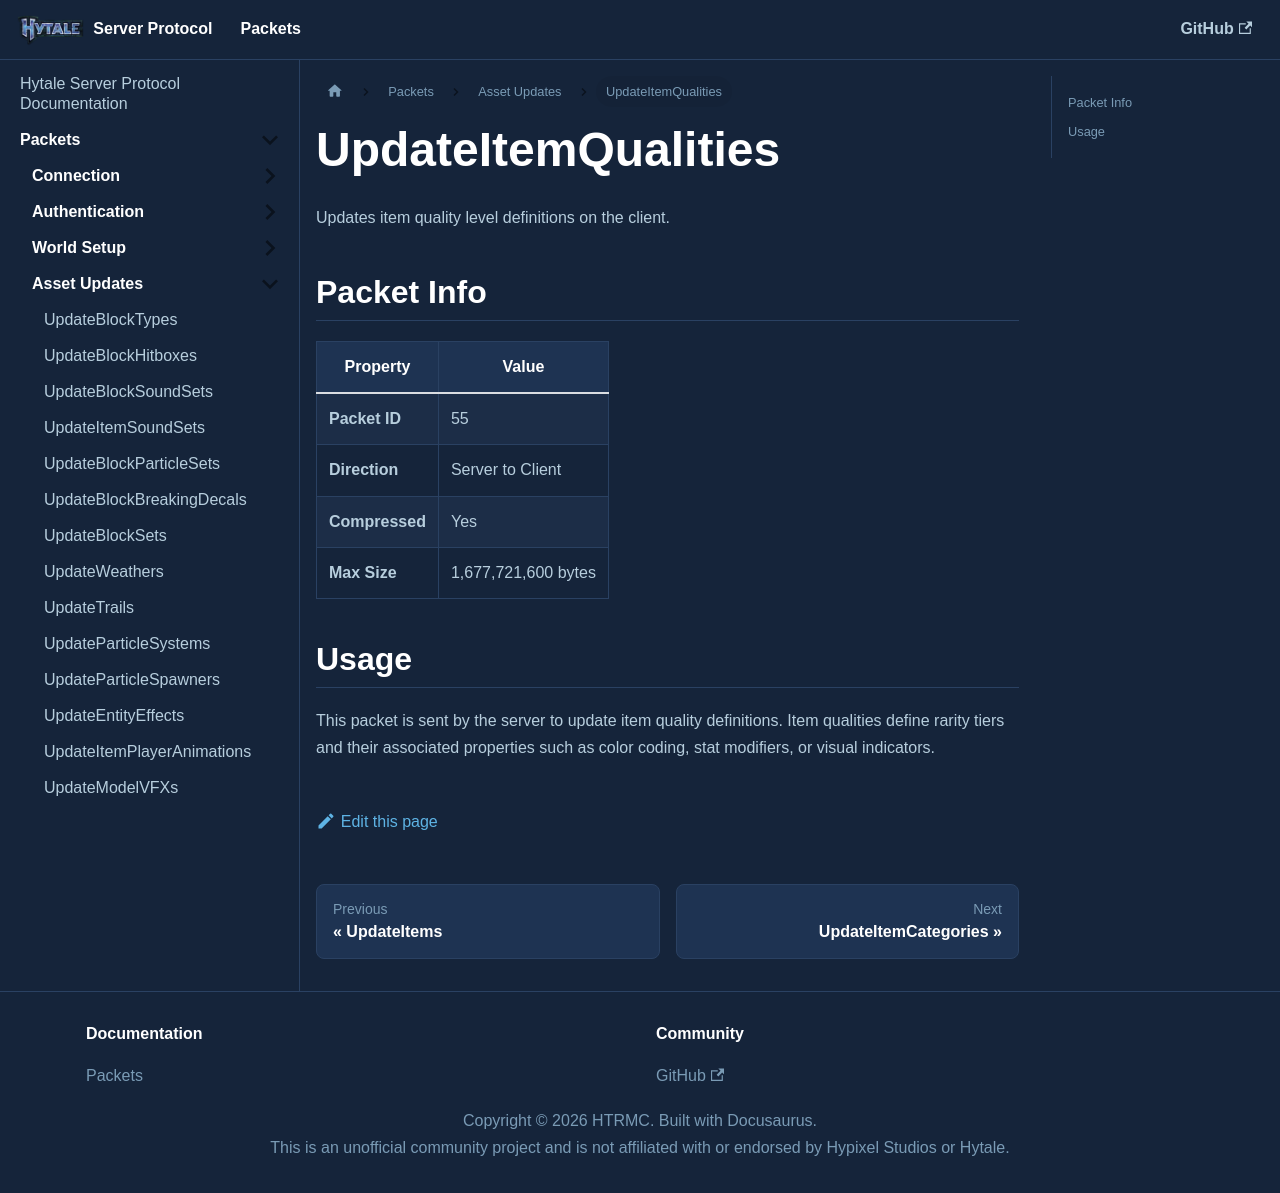

repository: HTRMC/HytaleServerDocs · page: docs/packets/assets/updateitemqualities/index.html · generator: docusaurus

---
sidebar_position: 16
---

# UpdateItemQualities

Updates item quality level definitions on the client.

## Packet Info

| Property | Value |
|----------|-------|
| **Packet ID** | 55 |
| **Direction** | Server to Client |
| **Compressed** | Yes |
| **Max Size** | 1,677,721,600 bytes |

## Usage

This packet is sent by the server to update item quality definitions. Item qualities define rarity tiers and their associated properties such as color coding, stat modifiers, or visual indicators.
